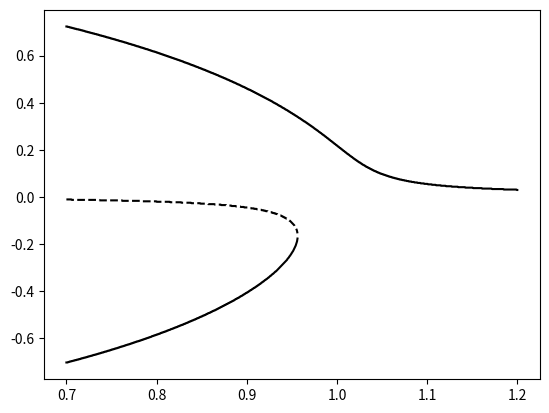

The matplotlib source for this figure:
import numpy as np
import matplotlib.pyplot as plt
from scipy.signal import find_peaks

k = 1 # spring constant
l0 = 1 # rest length!! 
force = -0.01 # applied in newtons
mass = 0.1

# runtime variables
x_start = 0.7
x_end = 1.2

y_start  = -1
y_end = 1

discretizations = 1000

zeros = np.empty((discretizations,3))
zeros[:] = np.nan

x_space = np.linspace(x_start,x_end,discretizations)
dist = np.linspace(y_start,y_end,discretizations)

flip = False
if force < 0:
    force *= -1
    flip = True
    
for (num,x) in enumerate(x_space):
    graph = force*dist
    for (ind,y) in enumerate(dist):
        graph[ind] += k*(np.sqrt(x**2+y**2)-l0)**2

    mins,_ = find_peaks(-graph)
    maxes,_ = find_peaks(graph)

    for (i,value) in enumerate(mins):
        zeros[num,i] = dist[value]
        
    for value in maxes:
        zeros[num,2] = dist[value]

if flip:
    zeros[:] *= -1
plt.plot(x_space,zeros[:,0],color="black")
plt.plot(x_space,zeros[:,1],color="black")
plt.plot(x_space,zeros[:,2],"--",color="black")


plt.show()
